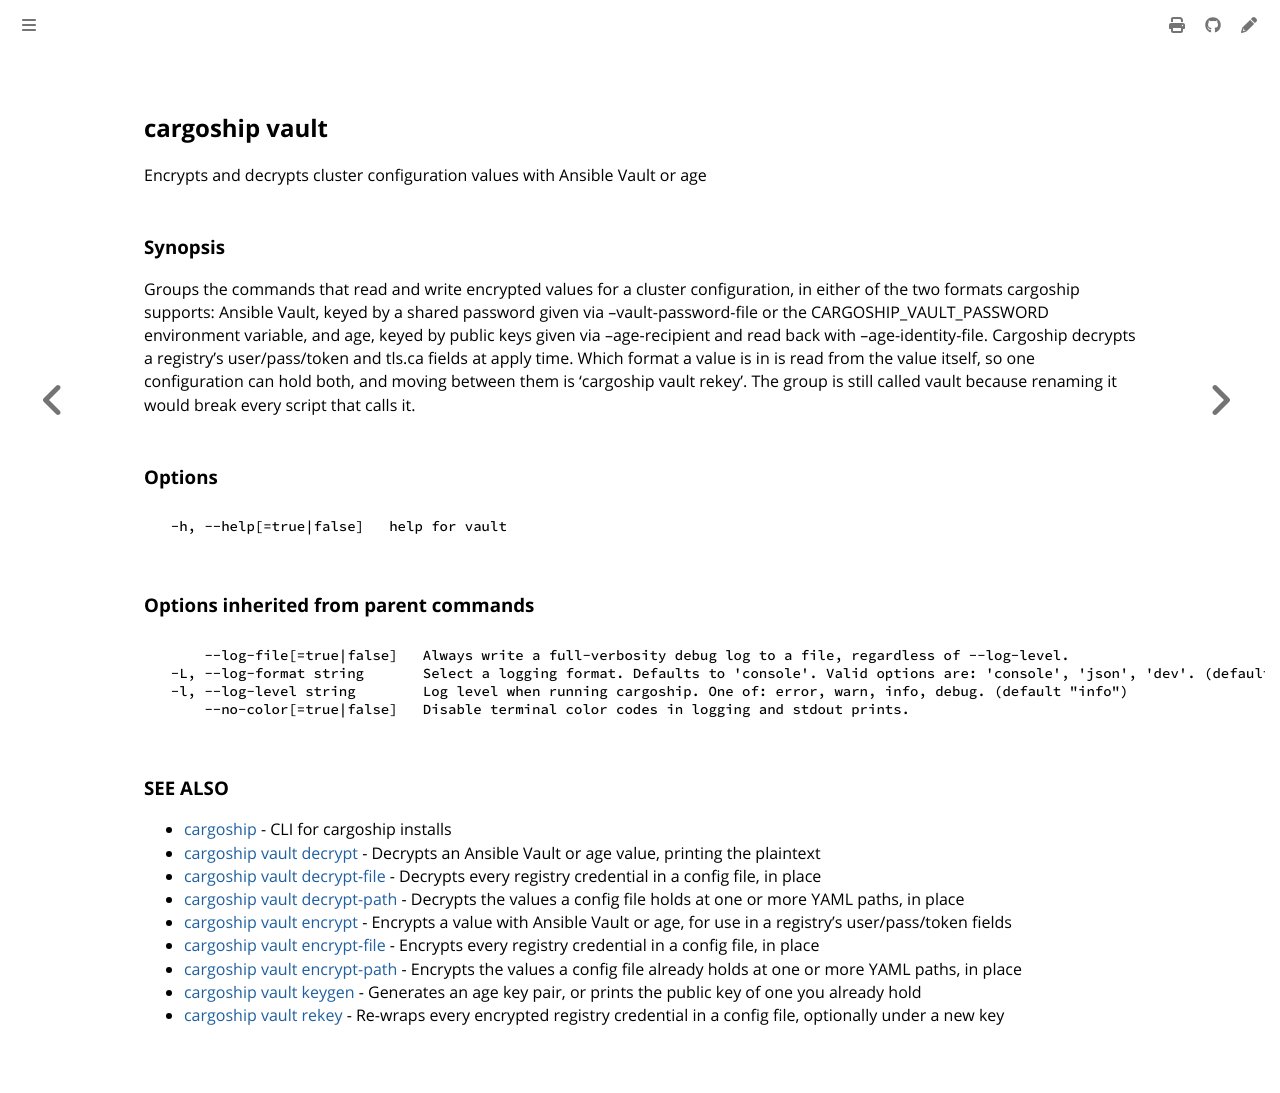

repository: colonel-byte/cargoship · page: commands/cargoship_vault.html · generator: mdbook

<!-- Page generated by Cargoship; DO NOT EDIT -->

## cargoship vault

Encrypts and decrypts cluster configuration values with Ansible Vault or age

### Synopsis

Groups the commands that read and write encrypted values for a cluster configuration, in either of the two formats cargoship supports: Ansible Vault, keyed by a shared password given via --vault-password-file or the CARGOSHIP_VAULT_PASSWORD environment variable, and age, keyed by public keys given via --age-recipient and read back with --age-identity-file. Cargoship decrypts a registry's user/pass/token and tls.ca fields at apply time. Which format a value is in is read from the value itself, so one configuration can hold both, and moving between them is 'cargoship vault rekey'. The group is still called vault because renaming it would break every script that calls it.

### Options

```
  -h, --help[=true|false]   help for vault
```

### Options inherited from parent commands

```
      --log-file[=true|false]   Always write a full-verbosity debug log to a file, regardless of --log-level.
  -L, --log-format string       Select a logging format. Defaults to 'console'. Valid options are: 'console', 'json', 'dev'. (default "console")
  -l, --log-level string        Log level when running cargoship. One of: error, warn, info, debug. (default "info")
      --no-color[=true|false]   Disable terminal color codes in logging and stdout prints.
```

### SEE ALSO

* [cargoship](./cargoship.md)	 - CLI for cargoship installs
* [cargoship vault decrypt](./cargoship_vault_decrypt.md)	 - Decrypts an Ansible Vault or age value, printing the plaintext
* [cargoship vault decrypt-file](./cargoship_vault_decrypt-file.md)	 - Decrypts every registry credential in a config file, in place
* [cargoship vault decrypt-path](./cargoship_vault_decrypt-path.md)	 - Decrypts the values a config file holds at one or more YAML paths, in place
* [cargoship vault encrypt](./cargoship_vault_encrypt.md)	 - Encrypts a value with Ansible Vault or age, for use in a registry's user/pass/token fields
* [cargoship vault encrypt-file](./cargoship_vault_encrypt-file.md)	 - Encrypts every registry credential in a config file, in place
* [cargoship vault encrypt-path](./cargoship_vault_encrypt-path.md)	 - Encrypts the values a config file already holds at one or more YAML paths, in place
* [cargoship vault keygen](./cargoship_vault_keygen.md)	 - Generates an age key pair, or prints the public key of one you already hold
* [cargoship vault rekey](./cargoship_vault_rekey.md)	 - Re-wraps every encrypted registry credential in a config file, optionally under a new key
